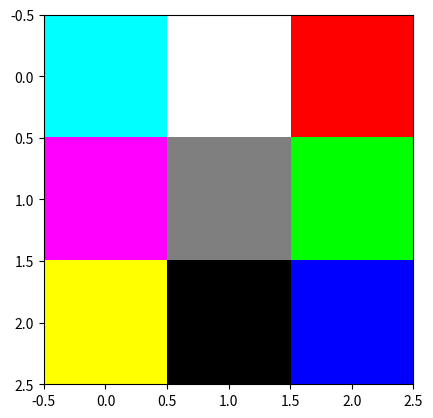

Source code (Python):
import numpy as np
import matplotlib as mpl
import matplotlib.pyplot as plt

matrix = np.array([
    [[0, 1, 1],   [1, 1, 1],   [1, 0, 0]],  # Cian, White, Red,
    [[1, 0, 1],   [0.5, 0.5, 0.5], [0, 1, 0]],  # Magenta, Gray, Green
    [[1, 1, 0],   [0, 0, 0],   [0, 0, 1]]   # yellow, Black, Blue
])

plt.imshow(matrix)
plt.show()